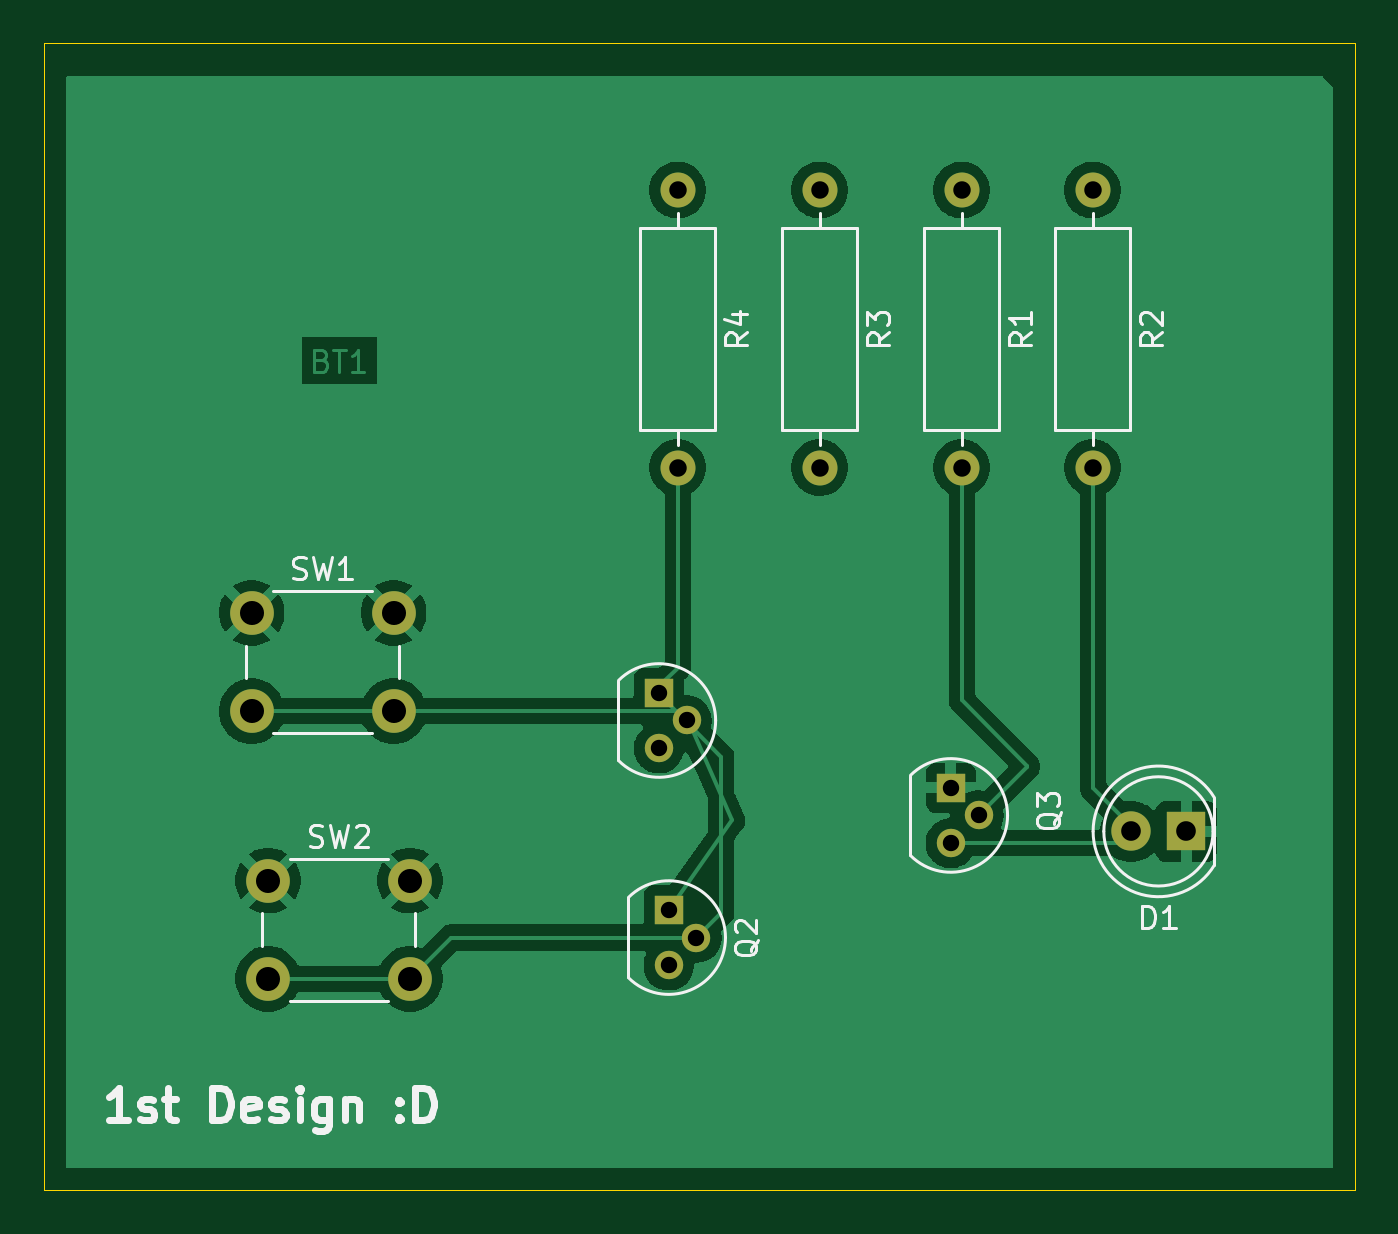
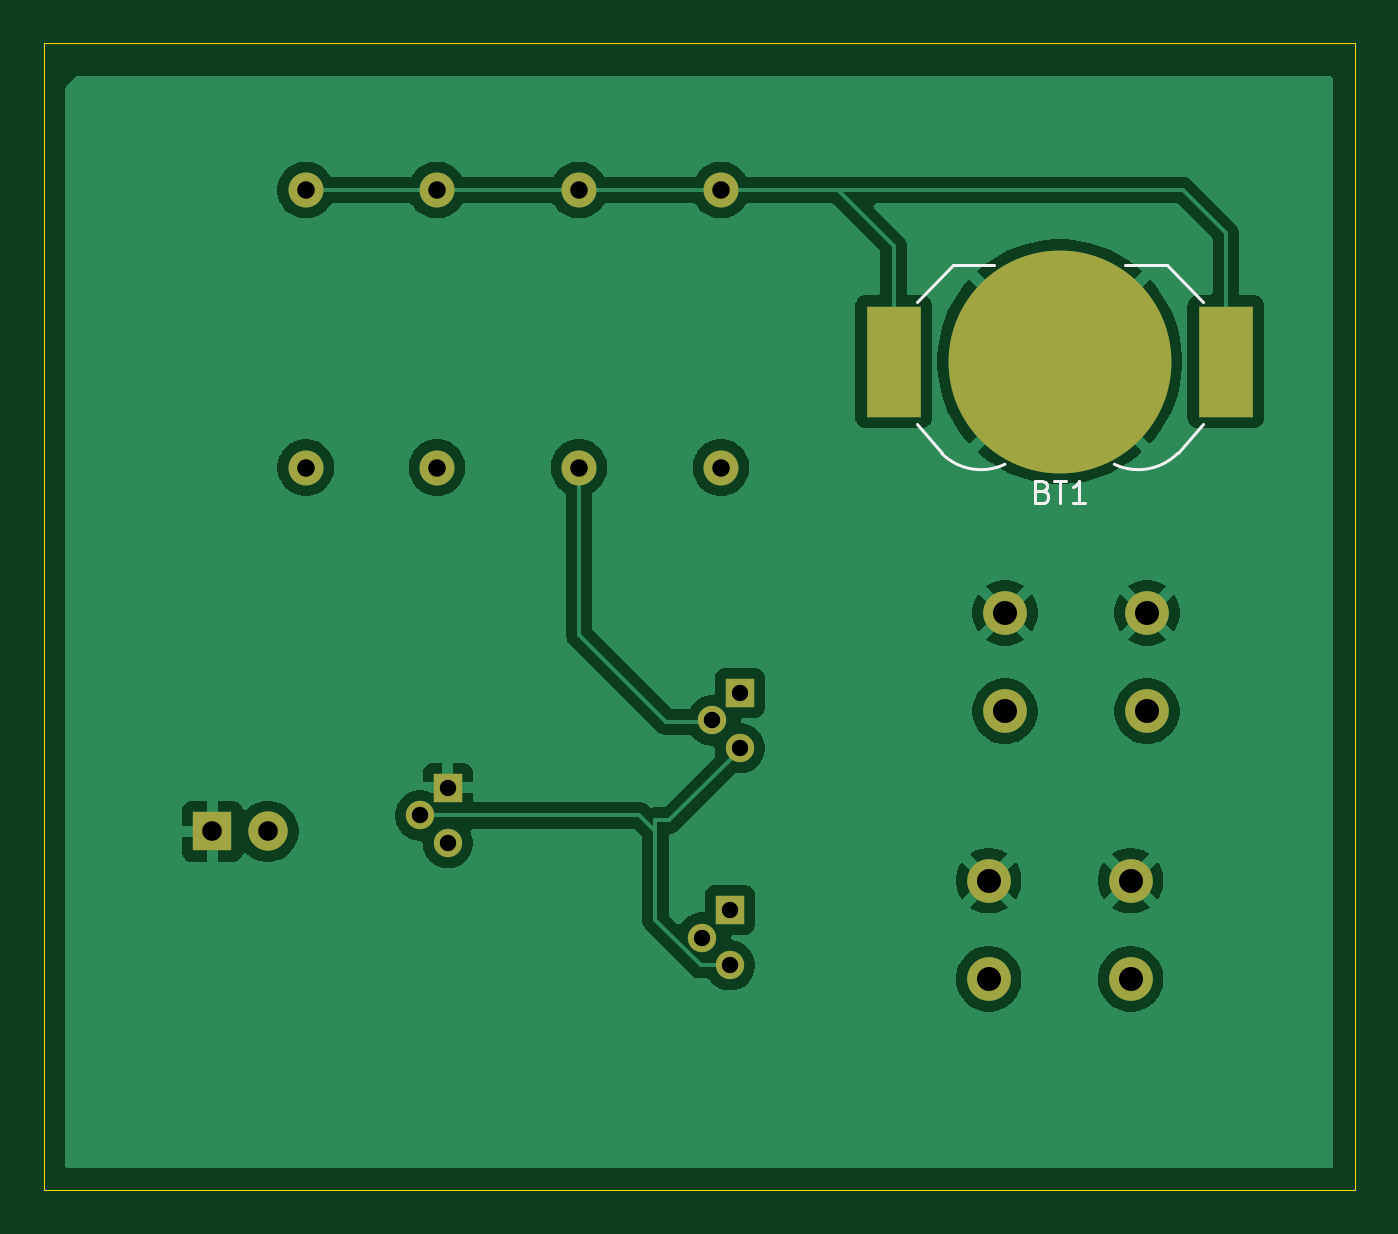
Circuit board: 11 layer files. Board 60.0 x 52.5 mm.
- bottom_copper: 1stproject-B_Cu.gbr (53089 bytes)
- bottom_mask: 1stproject-B_Mask.gbr (1648 bytes)
- paste: 1stproject-B_Paste.gbr (554 bytes)
- bottom_silk: 1stproject-B_Silkscreen.gbr (2234 bytes)
- outline: 1stproject-Edge_Cuts.gbr (607 bytes)
- top_copper: 1stproject-F_Cu.gbr (45579 bytes)
- top_mask: 1stproject-F_Mask.gbr (1497 bytes)
- paste: 1stproject-F_Paste.gbr (453 bytes)
- top_silk: 1stproject-F_Silkscreen.gbr (19849 bytes)
- drill: 1stproject-NPTH.drl (269 bytes)
- drill: 1stproject-PTH.drl (921 bytes)

=== bottom_copper: 1stproject-B_Cu.gbr (53089 bytes, source omitted) ===
=== bottom_mask: 1stproject-B_Mask.gbr ===
%TF.GenerationSoftware,KiCad,Pcbnew,9.0.5*%
%TF.CreationDate,2025-10-25T12:16:36-07:00*%
%TF.ProjectId,1stproject,31737470-726f-46a6-9563-742e6b696361,rev?*%
%TF.SameCoordinates,Original*%
%TF.FileFunction,Soldermask,Bot*%
%TF.FilePolarity,Negative*%
%FSLAX46Y46*%
G04 Gerber Fmt 4.6, Leading zero omitted, Abs format (unit mm)*
G04 Created by KiCad (PCBNEW 9.0.5) date 2025-10-25 12:16:36*
%MOMM*%
%LPD*%
G01*
G04 APERTURE LIST*
%ADD10C,1.600000*%
%ADD11R,1.300000X1.300000*%
%ADD12C,1.300000*%
%ADD13C,2.000000*%
%ADD14R,1.800000X1.800000*%
%ADD15C,1.800000*%
%ADD16R,2.500000X5.100000*%
%ADD17C,10.200000*%
G04 APERTURE END LIST*
D10*
%TO.C,R2*%
X144500000Y-60225000D03*
X144500000Y-72925000D03*
%TD*%
%TO.C,R4*%
X125500000Y-60225000D03*
X125500000Y-72925000D03*
%TD*%
D11*
%TO.C,Q2*%
X125090000Y-93165000D03*
D12*
X126360000Y-94435000D03*
X125090000Y-95705000D03*
%TD*%
D11*
%TO.C,Q1*%
X124640000Y-83230000D03*
D12*
X125910000Y-84500000D03*
X124640000Y-85770000D03*
%TD*%
D10*
%TO.C,R1*%
X138500000Y-60225000D03*
X138500000Y-72925000D03*
%TD*%
D13*
%TO.C,SW2*%
X106750000Y-91825000D03*
X113250000Y-91825000D03*
X106750000Y-96325000D03*
X113250000Y-96325000D03*
%TD*%
%TO.C,SW1*%
X106000000Y-79575000D03*
X112500000Y-79575000D03*
X106000000Y-84075000D03*
X112500000Y-84075000D03*
%TD*%
D14*
%TO.C,D1*%
X148775000Y-89575000D03*
D15*
X146235000Y-89575000D03*
%TD*%
D10*
%TO.C,R3*%
X132000000Y-60225000D03*
X132000000Y-72925000D03*
%TD*%
D11*
%TO.C,Q3*%
X138000000Y-87575000D03*
D12*
X139270000Y-88845000D03*
X138000000Y-90115000D03*
%TD*%
D16*
%TO.C,BT1*%
X117600000Y-68075000D03*
X102400000Y-68075000D03*
D17*
X110000000Y-68075000D03*
%TD*%
M02*

=== paste: 1stproject-B_Paste.gbr ===
%TF.GenerationSoftware,KiCad,Pcbnew,9.0.5*%
%TF.CreationDate,2025-10-25T12:16:36-07:00*%
%TF.ProjectId,1stproject,31737470-726f-46a6-9563-742e6b696361,rev?*%
%TF.SameCoordinates,Original*%
%TF.FileFunction,Paste,Bot*%
%TF.FilePolarity,Positive*%
%FSLAX46Y46*%
G04 Gerber Fmt 4.6, Leading zero omitted, Abs format (unit mm)*
G04 Created by KiCad (PCBNEW 9.0.5) date 2025-10-25 12:16:36*
%MOMM*%
%LPD*%
G01*
G04 APERTURE LIST*
%ADD10R,2.500000X5.100000*%
G04 APERTURE END LIST*
D10*
%TO.C,BT1*%
X117600000Y-68075000D03*
X102400000Y-68075000D03*
%TD*%
M02*

=== bottom_silk: 1stproject-B_Silkscreen.gbr ===
%TF.GenerationSoftware,KiCad,Pcbnew,9.0.5*%
%TF.CreationDate,2025-10-25T12:16:36-07:00*%
%TF.ProjectId,1stproject,31737470-726f-46a6-9563-742e6b696361,rev?*%
%TF.SameCoordinates,Original*%
%TF.FileFunction,Legend,Bot*%
%TF.FilePolarity,Positive*%
%FSLAX46Y46*%
G04 Gerber Fmt 4.6, Leading zero omitted, Abs format (unit mm)*
G04 Created by KiCad (PCBNEW 9.0.5) date 2025-10-25 12:16:36*
%MOMM*%
%LPD*%
G01*
G04 APERTURE LIST*
%ADD10C,0.150000*%
%ADD11C,0.120000*%
G04 APERTURE END LIST*
D10*
X110785714Y-74006009D02*
X110642857Y-74053628D01*
X110642857Y-74053628D02*
X110595238Y-74101247D01*
X110595238Y-74101247D02*
X110547619Y-74196485D01*
X110547619Y-74196485D02*
X110547619Y-74339342D01*
X110547619Y-74339342D02*
X110595238Y-74434580D01*
X110595238Y-74434580D02*
X110642857Y-74482200D01*
X110642857Y-74482200D02*
X110738095Y-74529819D01*
X110738095Y-74529819D02*
X111119047Y-74529819D01*
X111119047Y-74529819D02*
X111119047Y-73529819D01*
X111119047Y-73529819D02*
X110785714Y-73529819D01*
X110785714Y-73529819D02*
X110690476Y-73577438D01*
X110690476Y-73577438D02*
X110642857Y-73625057D01*
X110642857Y-73625057D02*
X110595238Y-73720295D01*
X110595238Y-73720295D02*
X110595238Y-73815533D01*
X110595238Y-73815533D02*
X110642857Y-73910771D01*
X110642857Y-73910771D02*
X110690476Y-73958390D01*
X110690476Y-73958390D02*
X110785714Y-74006009D01*
X110785714Y-74006009D02*
X111119047Y-74006009D01*
X110261904Y-73529819D02*
X109690476Y-73529819D01*
X109976190Y-74529819D02*
X109976190Y-73529819D01*
X108833333Y-74529819D02*
X109404761Y-74529819D01*
X109119047Y-74529819D02*
X109119047Y-73529819D01*
X109119047Y-73529819D02*
X109214285Y-73672676D01*
X109214285Y-73672676D02*
X109309523Y-73767914D01*
X109309523Y-73767914D02*
X109404761Y-73815533D01*
D11*
%TO.C,BT1*%
X103450000Y-70925000D02*
X104600000Y-72275000D01*
X105100000Y-63675000D02*
X103450000Y-65325000D01*
X105100000Y-63675000D02*
X107000000Y-63675000D01*
X114900000Y-63675000D02*
X113000000Y-63675000D01*
X116550000Y-65325000D02*
X114900000Y-63675000D01*
X116550000Y-70925000D02*
X115400000Y-72275000D01*
X107498306Y-72771459D02*
G75*
G02*
X104600000Y-72275000I-1098306J2296459D01*
G01*
X115400000Y-72275000D02*
G75*
G02*
X112504098Y-72772607I-1800000J1800000D01*
G01*
%TD*%
M02*

=== outline: 1stproject-Edge_Cuts.gbr ===
%TF.GenerationSoftware,KiCad,Pcbnew,9.0.5*%
%TF.CreationDate,2025-10-25T12:16:36-07:00*%
%TF.ProjectId,1stproject,31737470-726f-46a6-9563-742e6b696361,rev?*%
%TF.SameCoordinates,Original*%
%TF.FileFunction,Profile,NP*%
%FSLAX46Y46*%
G04 Gerber Fmt 4.6, Leading zero omitted, Abs format (unit mm)*
G04 Created by KiCad (PCBNEW 9.0.5) date 2025-10-25 12:16:36*
%MOMM*%
%LPD*%
G01*
G04 APERTURE LIST*
%TA.AperFunction,Profile*%
%ADD10C,0.050000*%
%TD*%
G04 APERTURE END LIST*
D10*
X96500000Y-53500000D02*
X156500000Y-53500000D01*
X156500000Y-106000000D01*
X96500000Y-106000000D01*
X96500000Y-53500000D01*
M02*

=== top_copper: 1stproject-F_Cu.gbr (45579 bytes, source omitted) ===
=== top_mask: 1stproject-F_Mask.gbr ===
%TF.GenerationSoftware,KiCad,Pcbnew,9.0.5*%
%TF.CreationDate,2025-10-25T12:16:36-07:00*%
%TF.ProjectId,1stproject,31737470-726f-46a6-9563-742e6b696361,rev?*%
%TF.SameCoordinates,Original*%
%TF.FileFunction,Soldermask,Top*%
%TF.FilePolarity,Negative*%
%FSLAX46Y46*%
G04 Gerber Fmt 4.6, Leading zero omitted, Abs format (unit mm)*
G04 Created by KiCad (PCBNEW 9.0.5) date 2025-10-25 12:16:36*
%MOMM*%
%LPD*%
G01*
G04 APERTURE LIST*
%ADD10C,1.600000*%
%ADD11R,1.300000X1.300000*%
%ADD12C,1.300000*%
%ADD13C,2.000000*%
%ADD14R,1.800000X1.800000*%
%ADD15C,1.800000*%
G04 APERTURE END LIST*
D10*
%TO.C,R2*%
X144500000Y-60225000D03*
X144500000Y-72925000D03*
%TD*%
%TO.C,R4*%
X125500000Y-60225000D03*
X125500000Y-72925000D03*
%TD*%
D11*
%TO.C,Q2*%
X125090000Y-93165000D03*
D12*
X126360000Y-94435000D03*
X125090000Y-95705000D03*
%TD*%
D11*
%TO.C,Q1*%
X124640000Y-83230000D03*
D12*
X125910000Y-84500000D03*
X124640000Y-85770000D03*
%TD*%
D10*
%TO.C,R1*%
X138500000Y-60225000D03*
X138500000Y-72925000D03*
%TD*%
D13*
%TO.C,SW2*%
X106750000Y-91825000D03*
X113250000Y-91825000D03*
X106750000Y-96325000D03*
X113250000Y-96325000D03*
%TD*%
%TO.C,SW1*%
X106000000Y-79575000D03*
X112500000Y-79575000D03*
X106000000Y-84075000D03*
X112500000Y-84075000D03*
%TD*%
D14*
%TO.C,D1*%
X148775000Y-89575000D03*
D15*
X146235000Y-89575000D03*
%TD*%
D10*
%TO.C,R3*%
X132000000Y-60225000D03*
X132000000Y-72925000D03*
%TD*%
D11*
%TO.C,Q3*%
X138000000Y-87575000D03*
D12*
X139270000Y-88845000D03*
X138000000Y-90115000D03*
%TD*%
M02*

=== paste: 1stproject-F_Paste.gbr ===
%TF.GenerationSoftware,KiCad,Pcbnew,9.0.5*%
%TF.CreationDate,2025-10-25T12:16:36-07:00*%
%TF.ProjectId,1stproject,31737470-726f-46a6-9563-742e6b696361,rev?*%
%TF.SameCoordinates,Original*%
%TF.FileFunction,Paste,Top*%
%TF.FilePolarity,Positive*%
%FSLAX46Y46*%
G04 Gerber Fmt 4.6, Leading zero omitted, Abs format (unit mm)*
G04 Created by KiCad (PCBNEW 9.0.5) date 2025-10-25 12:16:36*
%MOMM*%
%LPD*%
G01*
G04 APERTURE LIST*
G04 APERTURE END LIST*
M02*

=== top_silk: 1stproject-F_Silkscreen.gbr (19849 bytes, source omitted) ===
=== drill: 1stproject-NPTH.drl ===
M48
; DRILL file {KiCad 9.0.5} date 2025-10-25T02:41:48-0700
; FORMAT={-:-/ absolute / metric / decimal}
; #@! TF.CreationDate,2025-10-25T02:41:48-07:00
; #@! TF.GenerationSoftware,Kicad,Pcbnew,9.0.5
; #@! TF.FileFunction,NonPlated,1,2,NPTH
FMAT,2
METRIC
%
G90
G05
M30

=== drill: 1stproject-PTH.drl ===
M48
; DRILL file {KiCad 9.0.5} date 2025-10-25T02:41:48-0700
; FORMAT={-:-/ absolute / metric / decimal}
; #@! TF.CreationDate,2025-10-25T02:41:48-07:00
; #@! TF.GenerationSoftware,Kicad,Pcbnew,9.0.5
; #@! TF.FileFunction,Plated,1,2,PTH
FMAT,2
METRIC
; #@! TA.AperFunction,Plated,PTH,ComponentDrill
T1C0.750
; #@! TA.AperFunction,Plated,PTH,ComponentDrill
T2C0.800
; #@! TA.AperFunction,Plated,PTH,ComponentDrill
T3C0.900
; #@! TA.AperFunction,Plated,PTH,ComponentDrill
T4C1.100
%
G90
G05
T1
X124.64Y-83.23
X124.64Y-85.77
X125.09Y-93.165
X125.09Y-95.705
X125.91Y-84.5
X126.36Y-94.435
X138.0Y-87.575
X138.0Y-90.115
X139.27Y-88.845
T2
X125.5Y-60.225
X125.5Y-72.925
X132.0Y-60.225
X132.0Y-72.925
X138.5Y-60.225
X138.5Y-72.925
X144.5Y-60.225
X144.5Y-72.925
T3
X146.235Y-89.575
X148.775Y-89.575
T4
X106.0Y-79.575
X106.0Y-84.075
X106.75Y-91.825
X106.75Y-96.325
X112.5Y-79.575
X112.5Y-84.075
X113.25Y-91.825
X113.25Y-96.325
M30

